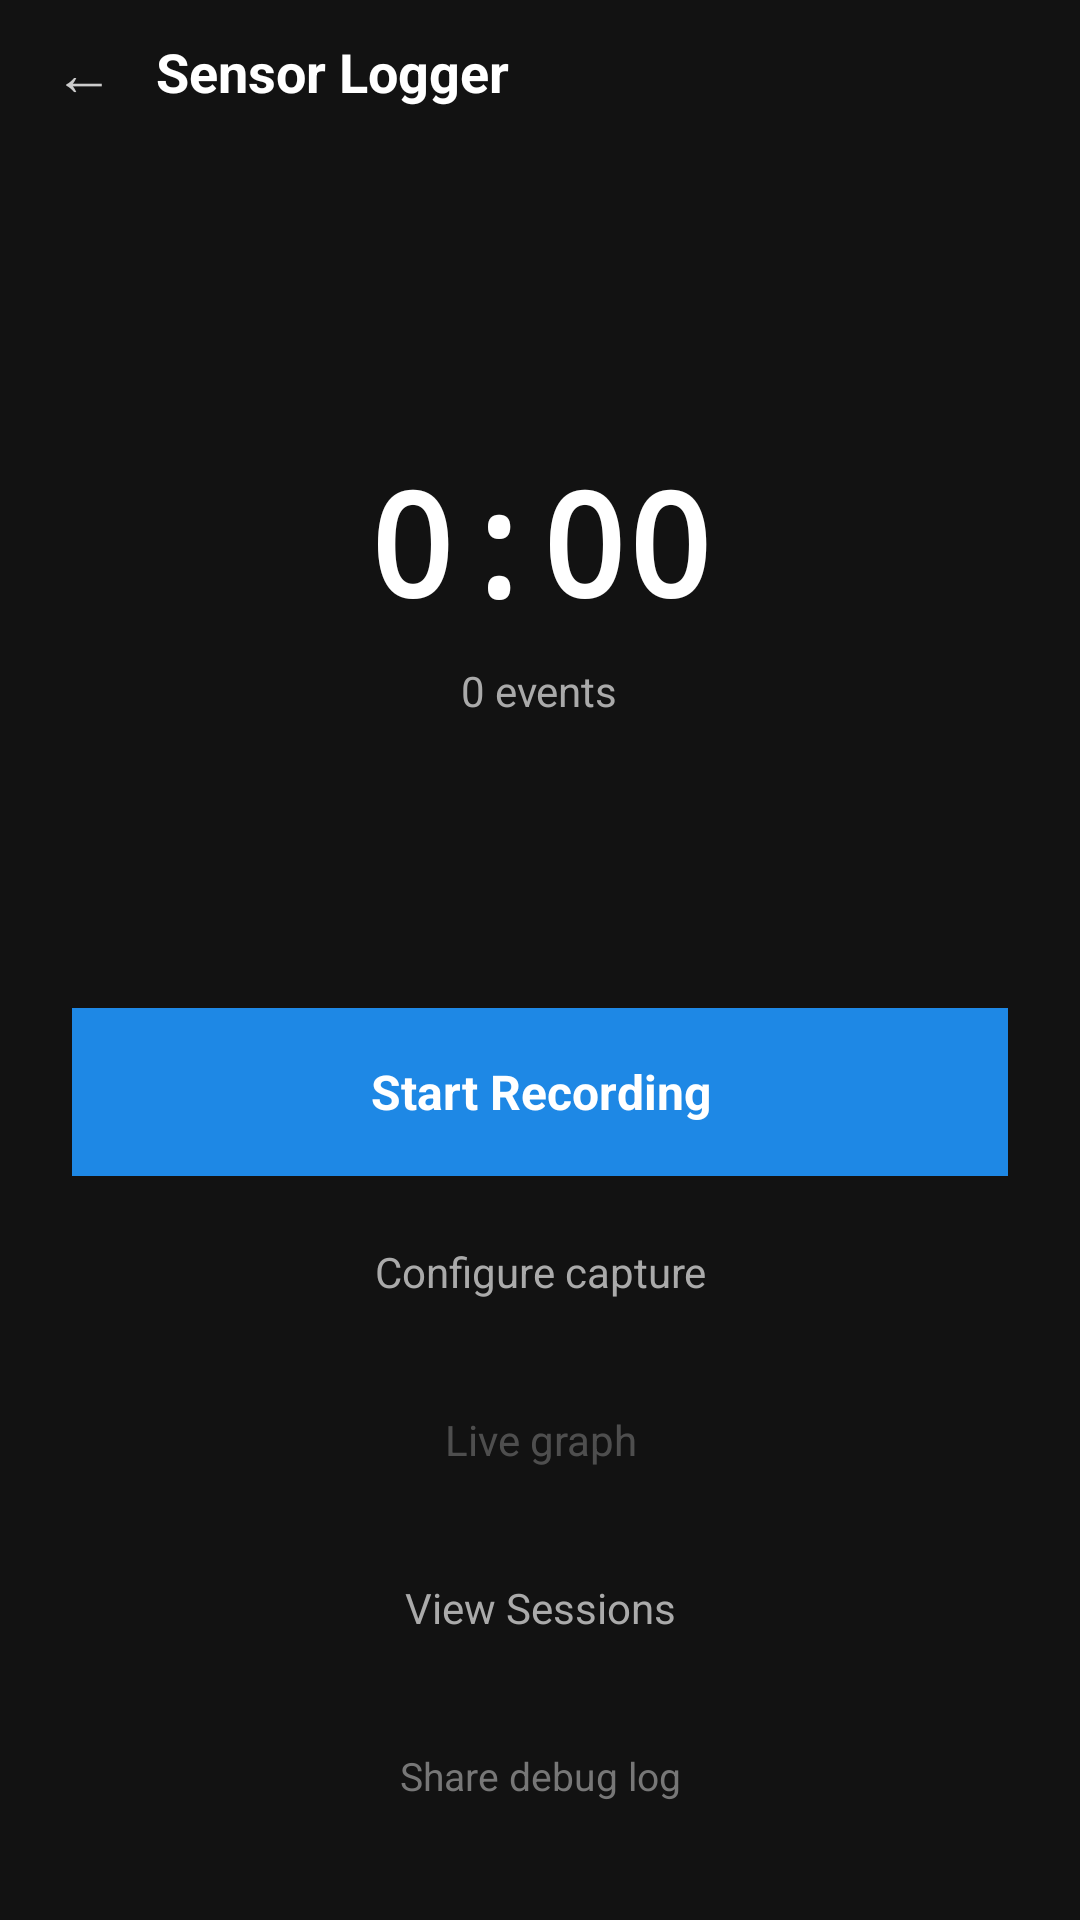

Android layout source for this screen:
<!-- AndroidManifest.xml: application theme Theme.Paranoid -->
<!-- res/layout/activity_sensor_logger.xml -->
<?xml version="1.0" encoding="utf-8"?>
<LinearLayout xmlns:android="http://schemas.android.com/apk/res/android"
    android:layout_width="match_parent"
    android:layout_height="match_parent"
    android:orientation="vertical"
    android:background="#121212">

    <LinearLayout
        android:layout_width="match_parent"
        android:layout_height="wrap_content"
        android:gravity="center_vertical"
        android:paddingStart="4dp"
        android:paddingEnd="16dp"
        android:paddingBottom="8dp"
        android:fitsSystemWindows="true">

        <TextView
            android:id="@+id/btn_back"
            android:layout_width="48dp"
            android:layout_height="48dp"
            android:gravity="center"
            android:text="←"
            android:textColor="#CCCCCC"
            android:textSize="20sp"
            android:clickable="true"
            android:focusable="true" />

        <TextView
            android:layout_width="wrap_content"
            android:layout_height="wrap_content"
            android:text="Sensor Logger"
            android:textColor="#FFFFFF"
            android:textSize="18sp"
            android:textStyle="bold" />

    </LinearLayout>

    <TextView
        android:id="@+id/tv_combined_notice"
        android:layout_width="match_parent"
        android:layout_height="wrap_content"
        android:paddingHorizontal="16dp"
        android:paddingVertical="8dp"
        android:text="NetMap is also recording"
        android:textColor="#FFA500"
        android:textSize="13sp"
        android:visibility="gone" />

    <LinearLayout
        android:layout_width="match_parent"
        android:layout_height="0dp"
        android:layout_weight="1"
        android:orientation="vertical"
        android:gravity="center"
        android:padding="24dp">

        <TextView
            android:id="@+id/tv_elapsed"
            android:layout_width="wrap_content"
            android:layout_height="wrap_content"
            android:text="0:00"
            android:textColor="#FFFFFF"
            android:textSize="48sp"
            android:textStyle="bold"
            android:fontFamily="monospace"
            android:layout_marginBottom="8dp" />

        <TextView
            android:id="@+id/tv_event_count"
            android:layout_width="wrap_content"
            android:layout_height="wrap_content"
            android:text="0 events"
            android:textColor="#AAAAAA"
            android:textSize="14sp"
            android:layout_marginBottom="4dp" />

        <TextView
            android:id="@+id/tv_sensors"
            android:layout_width="wrap_content"
            android:layout_height="wrap_content"
            android:textColor="#666666"
            android:textSize="12sp"
            android:gravity="center"
            android:visibility="gone" />

    </LinearLayout>

    <TextView
        android:id="@+id/btn_start_stop"
        android:layout_width="match_parent"
        android:layout_height="56dp"
        android:gravity="center"
        android:text="Start Recording"
        android:textColor="#FFFFFF"
        android:textSize="16sp"
        android:textStyle="bold"
        android:background="#1E88E5"
        android:clickable="true"
        android:focusable="true"
        android:layout_marginHorizontal="24dp"
        android:layout_marginBottom="8dp" />

    <TextView
        android:id="@+id/tv_start_gate_hint"
        android:layout_width="match_parent"
        android:layout_height="wrap_content"
        android:gravity="center"
        android:text="No sensors enabled — open Configure capture"
        android:textColor="#FFA500"
        android:textSize="12sp"
        android:layout_marginHorizontal="24dp"
        android:layout_marginBottom="8dp"
        android:visibility="gone" />

    <TextView
        android:id="@+id/btn_configure"
        android:layout_width="match_parent"
        android:layout_height="48dp"
        android:gravity="center"
        android:text="Configure capture"
        android:textColor="#AAAAAA"
        android:textSize="14sp"
        android:clickable="true"
        android:focusable="true"
        android:layout_marginHorizontal="24dp"
        android:layout_marginBottom="8dp" />

    <TextView
        android:id="@+id/btn_live_graph"
        android:layout_width="match_parent"
        android:layout_height="48dp"
        android:gravity="center"
        android:text="Live graph"
        android:textColor="#AAAAAA"
        android:textSize="14sp"
        android:clickable="true"
        android:focusable="true"
        android:enabled="false"
        android:alpha="0.4"
        android:layout_marginHorizontal="24dp"
        android:layout_marginBottom="8dp" />

    <TextView
        android:id="@+id/btn_sessions"
        android:layout_width="match_parent"
        android:layout_height="48dp"
        android:gravity="center"
        android:text="View Sessions"
        android:textColor="#AAAAAA"
        android:textSize="14sp"
        android:clickable="true"
        android:focusable="true"
        android:layout_marginHorizontal="24dp"
        android:layout_marginBottom="8dp" />

    <TextView
        android:id="@+id/btn_share_log"
        android:layout_width="match_parent"
        android:layout_height="48dp"
        android:gravity="center"
        android:text="Share debug log"
        android:textColor="#777777"
        android:textSize="13sp"
        android:clickable="true"
        android:focusable="true"
        android:layout_marginHorizontal="24dp"
        android:layout_marginBottom="24dp" />

</LinearLayout>
<!-- resources referenced by this layout -->
<resources>
  <style name="Theme.Paranoid" parent="Theme.AppCompat.DayNight.NoActionBar">
          <item name="android:statusBarColor">#121212</item>
          <item name="android:navigationBarColor">#121212</item>
          <item name="android:windowBackground">#121212</item>
      </style>
</resources>
